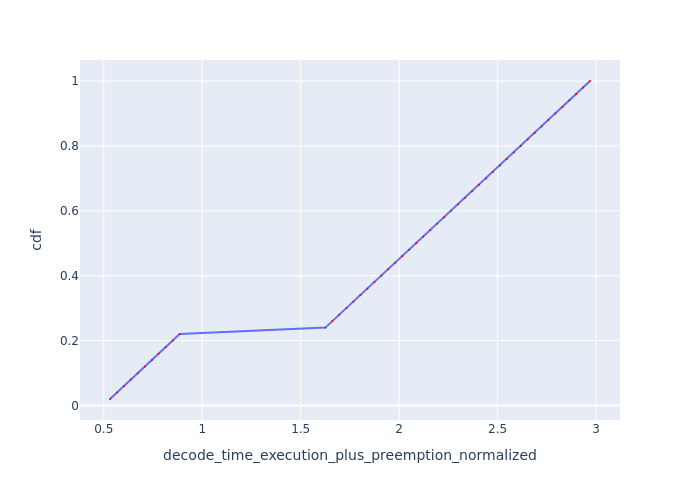

The data file committed next to this chart (first rows):
Request Id, decode_time_execution_plus_preemption_no…, cdf
0_49, 0.5316, 0.02
0_48, 0.5671, 0.04
0_47, 0.6026, 0.06
0_46, 0.638, 0.08
0_45, 0.6735, 0.1
0_44, 0.7088, 0.12
0_43, 0.7442, 0.14
0_42, 0.7795, 0.16
0_41, 0.8149, 0.18
0_40, 0.8503, 0.2
0_39, 0.8854, 0.22
0_38, 1.625, 0.24
0_37, 1.661, 0.26
0_36, 1.696, 0.28
0_35, 1.732, 0.3
0_34, 1.768, 0.32
0_33, 1.803, 0.34
0_32, 1.839, 0.36
0_31, 1.874, 0.38
0_30, 1.909, 0.4
0_29, 1.945, 0.42
0_28, 1.98, 0.44
0_27, 2.016, 0.46
0_26, 2.051, 0.48
0_25, 2.087, 0.5
0_24, 2.122, 0.52
0_23, 2.158, 0.54
0_22, 2.193, 0.56
0_21, 2.229, 0.58
0_20, 2.264, 0.6
0_19, 2.3, 0.62
0_18, 2.335, 0.64
0_17, 2.37, 0.66
0_16, 2.406, 0.68
0_15, 2.441, 0.7
0_14, 2.477, 0.72
0_13, 2.512, 0.74
0_12, 2.547, 0.76
0_11, 2.582, 0.78
0_10, 2.618, 0.8
0_9, 2.653, 0.82
0_8, 2.688, 0.84
0_7, 2.724, 0.86
0_6, 2.759, 0.88
0_5, 2.794, 0.9
0_4, 2.829, 0.92
0_3, 2.864, 0.94
0_2, 2.9, 0.96
0_1, 2.935, 0.98
0_0, 2.969, 1.0
